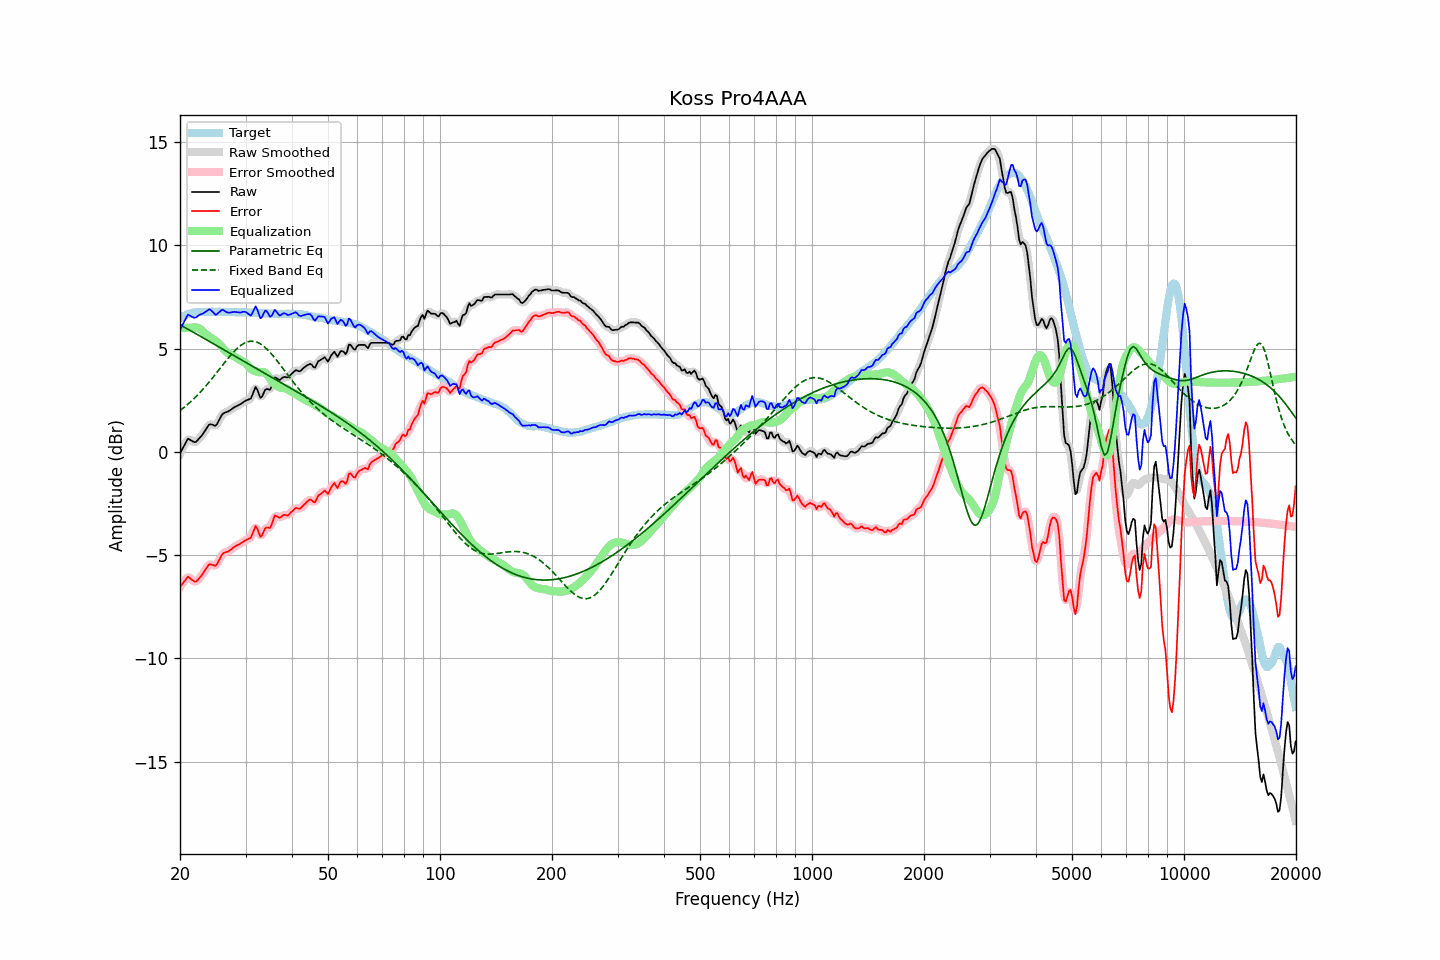

Data behind this chart, as committed beside it:
frequency, raw, error, smoothed, error_smoothed, equalization, parametric_eq, fixed_band_eq, equalized_raw, equalized_smoothed, target
20.00, -0.08, -6.53, -0.10, -6.56, 5.99, 6.15, 2.00, 5.92, 5.89, 6.46
20.20, 0.06, -6.44, 0.08, -6.42, 6.00, 6.10, 2.06, 6.06, 6.08, 6.51
20.40, 0.22, -6.34, 0.24, -6.31, 6.00, 6.06, 2.12, 6.22, 6.24, 6.56
20.61, 0.35, -6.23, 0.37, -6.22, 6.00, 6.02, 2.18, 6.36, 6.38, 6.58
20.81, 0.51, -6.13, 0.51, -6.13, 6.01, 5.97, 2.24, 6.51, 6.51, 6.64
21.02, 0.63, -6.04, 0.59, -6.08, 6.01, 5.93, 2.31, 6.64, 6.59, 6.67
21.23, 0.59, -6.10, 0.60, -6.10, 6.01, 5.89, 2.38, 6.60, 6.61, 6.69
21.44, 0.54, -6.17, 0.56, -6.16, 6.01, 5.84, 2.45, 6.55, 6.56, 6.71
21.66, 0.51, -6.23, 0.50, -6.23, 6.01, 5.80, 2.52, 6.52, 6.51, 6.73
21.87, 0.46, -6.28, 0.48, -6.27, 6.02, 5.75, 2.60, 6.49, 6.50, 6.74
22.09, 0.49, -6.28, 0.50, -6.26, 6.02, 5.71, 2.67, 6.51, 6.52, 6.76
22.31, 0.57, -6.21, 0.56, -6.21, 6.01, 5.67, 2.75, 6.57, 6.56, 6.77
22.54, 0.65, -6.12, 0.65, -6.13, 5.97, 5.62, 2.83, 6.62, 6.62, 6.77
22.76, 0.75, -6.02, 0.74, -6.03, 5.92, 5.58, 2.92, 6.66, 6.66, 6.77
22.99, 0.83, -5.92, 0.84, -5.92, 5.85, 5.53, 3.00, 6.68, 6.69, 6.76
23.22, 0.95, -5.80, 0.95, -5.81, 5.77, 5.49, 3.09, 6.73, 6.73, 6.76
23.45, 1.08, -5.68, 1.08, -5.68, 5.70, 5.44, 3.18, 6.78, 6.78, 6.76
23.69, 1.19, -5.57, 1.20, -5.56, 5.64, 5.40, 3.27, 6.83, 6.84, 6.77
23.92, 1.31, -5.45, 1.29, -5.48, 5.59, 5.36, 3.36, 6.90, 6.87, 6.77
24.16, 1.33, -5.44, 1.33, -5.45, 5.53, 5.31, 3.46, 6.87, 6.86, 6.78
24.40, 1.31, -5.47, 1.31, -5.46, 5.48, 5.27, 3.55, 6.80, 6.80, 6.78
24.65, 1.28, -5.49, 1.28, -5.50, 5.43, 5.22, 3.65, 6.72, 6.71, 6.77
24.89, 1.26, -5.52, 1.29, -5.49, 5.38, 5.18, 3.75, 6.64, 6.67, 6.77
25.14, 1.34, -5.43, 1.35, -5.42, 5.32, 5.13, 3.85, 6.66, 6.67, 6.77
25.39, 1.49, -5.29, 1.48, -5.30, 5.25, 5.09, 3.94, 6.74, 6.73, 6.78
25.65, 1.63, -5.15, 1.64, -5.14, 5.17, 5.04, 4.04, 6.80, 6.81, 6.78
25.91, 1.78, -4.99, 1.77, -5.01, 5.08, 5.00, 4.14, 6.87, 6.85, 6.77
26.16, 1.87, -4.90, 1.85, -4.91, 4.99, 4.95, 4.24, 6.86, 6.85, 6.77
26.43, 1.89, -4.87, 1.90, -4.86, 4.91, 4.91, 4.34, 6.80, 6.81, 6.77
26.69, 1.92, -4.84, 1.93, -4.84, 4.84, 4.86, 4.44, 6.76, 6.76, 6.76
26.96, 1.95, -4.82, 1.96, -4.81, 4.78, 4.82, 4.53, 6.73, 6.74, 6.77
27.23, 2.00, -4.77, 2.00, -4.77, 4.73, 4.77, 4.63, 6.73, 6.73, 6.77
27.50, 2.05, -4.72, 2.06, -4.71, 4.69, 4.73, 4.72, 6.75, 6.75, 6.77
27.77, 2.12, -4.64, 2.11, -4.65, 4.65, 4.68, 4.80, 6.77, 6.76, 6.76
28.05, 2.16, -4.59, 2.16, -4.59, 4.61, 4.64, 4.89, 6.77, 6.77, 6.76
28.33, 2.20, -4.54, 2.21, -4.54, 4.56, 4.59, 4.96, 6.76, 6.76, 6.75
28.62, 2.24, -4.50, 2.24, -4.50, 4.51, 4.55, 5.04, 6.75, 6.75, 6.75
28.90, 2.28, -4.47, 2.28, -4.46, 4.46, 4.50, 5.10, 6.74, 6.74, 6.75
29.19, 2.32, -4.42, 2.33, -4.42, 4.42, 4.46, 5.16, 6.75, 6.75, 6.74
29.48, 2.39, -4.38, 2.38, -4.37, 4.39, 4.41, 5.21, 6.77, 6.77, 6.76
29.78, 2.43, -4.31, 2.43, -4.32, 4.35, 4.37, 5.26, 6.78, 6.78, 6.75
30.08, 2.48, -4.27, 2.48, -4.27, 4.28, 4.32, 5.29, 6.76, 6.76, 6.76
30.38, 2.51, -4.23, 2.50, -4.25, 4.19, 4.28, 5.32, 6.70, 6.69, 6.74
30.68, 2.54, -4.20, 2.54, -4.21, 4.10, 4.23, 5.34, 6.64, 6.63, 6.74
30.99, 2.57, -4.17, 2.62, -4.12, 4.02, 4.19, 5.35, 6.59, 6.63, 6.74
31.30, 2.75, -3.99, 2.78, -3.96, 3.96, 4.14, 5.35, 6.72, 6.74, 6.74
31.61, 2.94, -3.79, 2.95, -3.78, 3.93, 4.10, 5.35, 6.87, 6.88, 6.74
31.93, 3.14, -3.59, 3.05, -3.68, 3.90, 4.05, 5.33, 7.04, 6.96, 6.73
32.24, 3.02, -3.70, 2.99, -3.74, 3.88, 4.01, 5.30, 6.90, 6.86, 6.72
32.57, 2.82, -3.91, 2.83, -3.90, 3.85, 3.96, 5.27, 6.67, 6.68, 6.73
32.89, 2.62, -4.11, 2.69, -4.03, 3.85, 3.92, 5.23, 6.46, 6.54, 6.73
33.22, 2.67, -4.05, 2.70, -4.02, 3.85, 3.87, 5.17, 6.52, 6.55, 6.71
33.55, 2.84, -3.87, 2.82, -3.89, 3.85, 3.83, 5.12, 6.69, 6.67, 6.71
33.89, 3.00, -3.69, 2.96, -3.74, 3.83, 3.78, 5.05, 6.83, 6.79, 6.70
34.23, 3.04, -3.66, 3.02, -3.68, 3.76, 3.74, 4.98, 6.80, 6.77, 6.70
34.57, 3.02, -3.67, 3.03, -3.67, 3.65, 3.70, 4.90, 6.67, 6.67, 6.69
34.92, 3.00, -3.68, 3.06, -3.63, 3.53, 3.65, 4.82, 6.54, 6.59, 6.69
35.27, 3.16, -3.52, 3.20, -3.49, 3.42, 3.61, 4.73, 6.59, 6.62, 6.69
35.62, 3.38, -3.30, 3.38, -3.30, 3.34, 3.56, 4.64, 6.72, 6.72, 6.68
35.97, 3.60, -3.07, 3.53, -3.15, 3.27, 3.52, 4.54, 6.87, 6.80, 6.68
... 635 more rows
